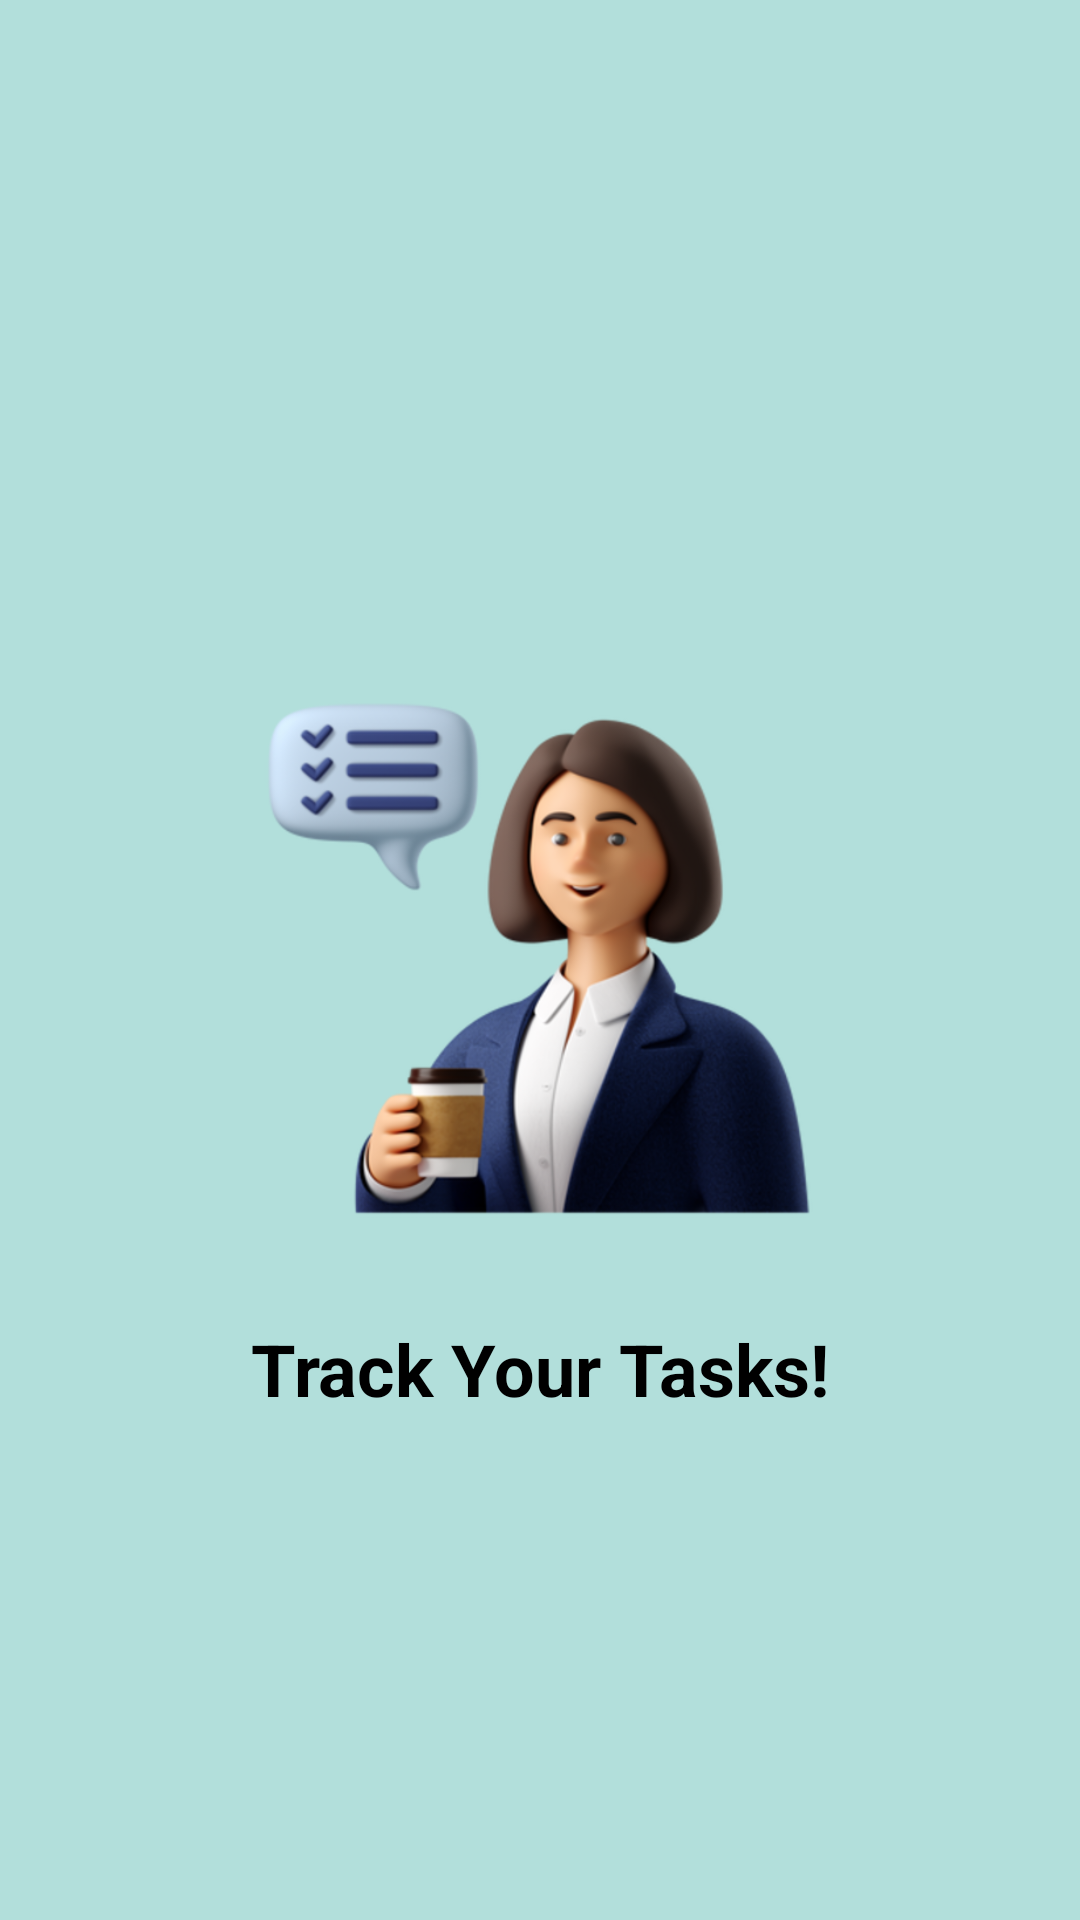

Produce the Android XML layout that renders to this screen, including the resource entries it uses.
<!-- AndroidManifest.xml: application theme Theme.LabExam4 -->
<!-- res/layout/activity_splash.xml -->
<?xml version="1.0" encoding="utf-8"?>
<RelativeLayout xmlns:android="http://schemas.android.com/apk/res/android"
    android:layout_width="match_parent"
    android:layout_height="match_parent"
    android:background="@color/teal_200">

    <ImageView
        android:id="@+id/imageView"
        android:layout_width="200dp"
        android:layout_height="200dp"
        android:src="@drawable/todo"
        android:layout_centerInParent="true"/>

    
    <TextView
        android:layout_width="wrap_content"
        android:layout_height="wrap_content"
        android:layout_centerHorizontal="true"
        android:layout_below="@id/imageView"
        android:layout_marginTop="20dp"
        android:text="Track Your Tasks!"
        android:textSize="24sp"
        android:textColor="@color/black"
    android:textStyle="bold"/>

</RelativeLayout>
<!-- resources referenced by this layout -->
<resources>
  <color name="black">#FF000000</color>
  <color name="teal_200">#B2DFDB</color>
  <!-- drawable todo: png bitmap (drawable, 183243 bytes) -->
</resources>
